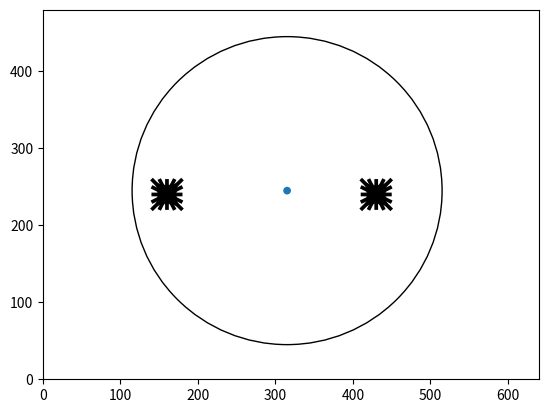

Source code (Python):
import matplotlib.pyplot as plt
import numpy as np

X = np.arange(-20, 20.1, 10)
Y = np.arange(-20, 20.1, 10)
U, V = np.meshgrid(-X, -Y)


fig, ax = plt.subplots()
ax.axis([0, 640, 0, 480])

q = ax.quiver(X+160, Y+240, U, V)
q = ax.quiver(X+430, Y+240, U, V)
crane_center = plt.Circle((315, 245, 40))
crane_sweeping_range = plt.Circle((315, 245), 200, fill=False)
ax.add_artist(crane_center)
ax.add_artist(crane_sweeping_range)

plt.show()
